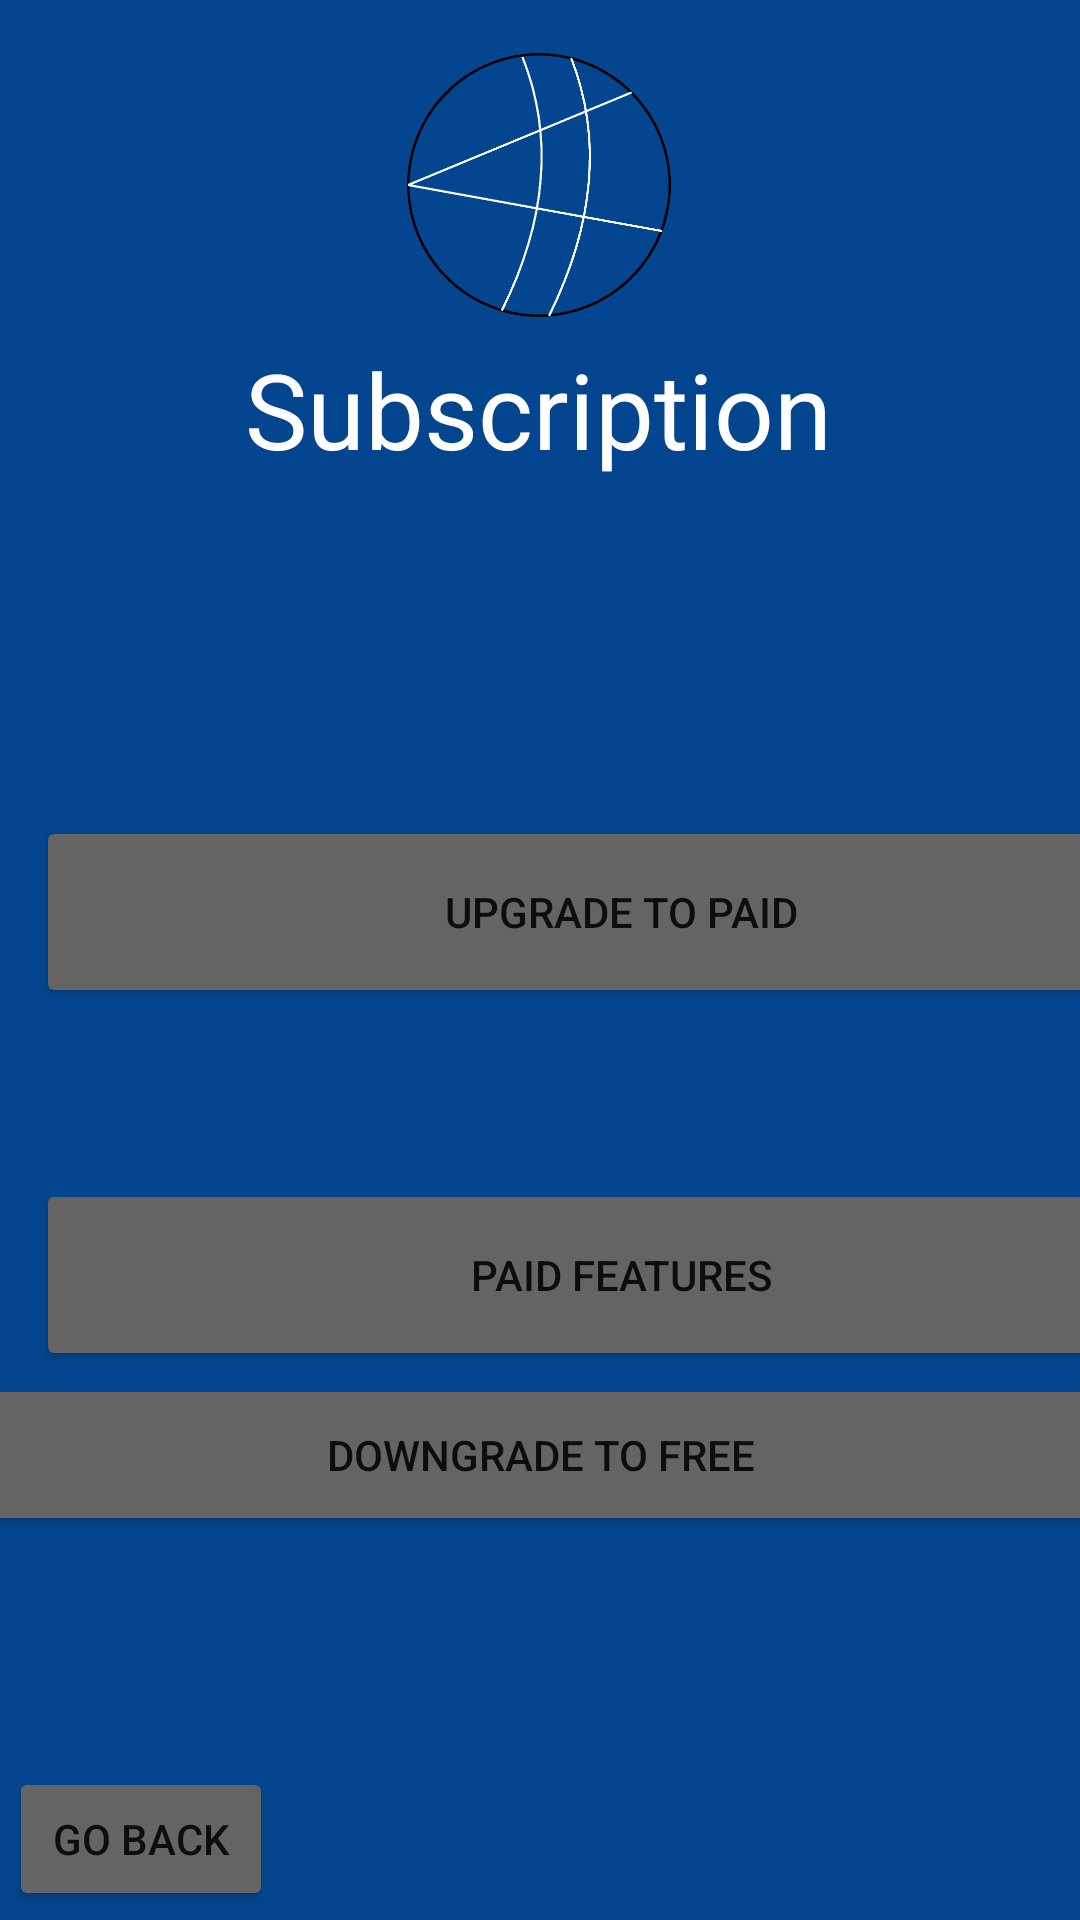

Android layout source for this screen:
<!-- AndroidManifest.xml: application theme Theme.Cryptowallet -->
<!-- res/layout/activity_subscription.xml -->
<?xml version="1.0" encoding="utf-8"?>
<androidx.constraintlayout.widget.ConstraintLayout xmlns:android="http://schemas.android.com/apk/res/android"
    xmlns:app="http://schemas.android.com/apk/res-auto"
    xmlns:tools="http://schemas.android.com/tools"
    android:layout_width="match_parent"
    android:layout_height="match_parent"
    android:background="#03468f"
    tools:context=".Subscription">

    <Button
        android:id="@+id/downgradeButton"
        android:layout_width="381dp"
        android:layout_height="54dp"
        android:layout_marginStart="12dp"
        android:layout_marginTop="5dp"
        android:layout_marginEnd="12dp"
        android:layout_marginBottom="132dp"
        android:backgroundTint="#646464"
        android:text="@string/downgrade_to_free"
        app:layout_constraintBottom_toBottomOf="parent"
        app:layout_constraintEnd_toEndOf="parent"
        app:layout_constraintStart_toStartOf="parent"
        app:layout_constraintTop_toBottomOf="@+id/paidFeaturesButton" />

    <Button
        android:id="@+id/backButton3"
        android:layout_width="wrap_content"
        android:layout_height="wrap_content"
        android:layout_marginStart="23dp"
        android:layout_marginTop="99dp"
        android:layout_marginEnd="289dp"
        android:layout_marginBottom="25dp"
        android:text="@string/go_back5"
        android:backgroundTint="#646464"
        app:layout_constraintBottom_toBottomOf="parent"
        app:layout_constraintEnd_toEndOf="parent"
        app:layout_constraintStart_toStartOf="parent"
        app:layout_constraintTop_toBottomOf="@+id/downgradeButton" />

    <TextView
        android:id="@+id/textView"
        android:layout_width="200dp"
        android:layout_height="50dp"
        android:layout_marginStart="140dp"
        android:layout_marginTop="113dp"
        android:layout_marginEnd="140dp"
        android:layout_marginBottom="1dp"
        android:gravity="center_horizontal"
        android:text="@string/subscription_title"
        android:textAlignment="center"
        android:textColor="@color/white"
        android:textSize="35sp"
        app:layout_constraintBottom_toTopOf="@+id/upgradeButton"
        app:layout_constraintEnd_toEndOf="parent"
        app:layout_constraintHorizontal_bias="0.507"
        app:layout_constraintStart_toStartOf="parent"
        app:layout_constraintTop_toTopOf="parent" />

    

    <Button
        android:id="@+id/upgradeButton"
        android:layout_width="390dp"
        android:layout_height="64dp"
        android:layout_marginStart="12dp"
        android:layout_marginTop="108dp"
        android:layout_marginEnd="12dp"
        android:layout_marginBottom="47dp"
        android:text="@string/upgrade_to_paid"
        android:backgroundTint="#646464"
        app:layout_constraintBottom_toTopOf="@+id/paidFeaturesButton"
        app:layout_constraintEnd_toEndOf="parent"
        app:layout_constraintHorizontal_bias="0.0"
        app:layout_constraintStart_toStartOf="parent"
        app:layout_constraintTop_toBottomOf="@+id/textView" />

    <Button
        android:id="@+id/paidFeaturesButton"
        android:layout_width="390dp"
        android:layout_height="64dp"
        android:layout_marginStart="12dp"
        android:layout_marginTop="10dp"
        android:layout_marginEnd="12dp"
        android:layout_marginBottom="96dp"
        android:text="@string/paid_features"
        android:backgroundTint="#646464"
        app:layout_constraintBottom_toTopOf="@+id/upgradeButton"
        app:layout_constraintEnd_toEndOf="parent"
        app:layout_constraintHorizontal_bias="0.0"
        app:layout_constraintStart_toStartOf="parent"
        app:layout_constraintTop_toBottomOf="@+id/upgradeButton" />

    <ImageView
        android:id="@+id/imageView2"
        android:layout_width="106dp"
        android:layout_height="102dp"
        android:layout_marginStart="152dp"
        android:layout_marginTop="11dp"
        android:layout_marginEnd="153dp"
        app:layout_constraintBottom_toTopOf="@+id/textView"
        app:layout_constraintEnd_toEndOf="parent"
        app:layout_constraintStart_toStartOf="parent"
        app:layout_constraintTop_toTopOf="parent"
        app:srcCompat="@drawable/crypto_logo"
        android:contentDescription="@string/crypto_wallet_logo" />

</androidx.constraintlayout.widget.ConstraintLayout>
<!-- resources referenced by this layout -->
<resources>
  <!-- drawable crypto_logo: png bitmap (drawable, 38027 bytes) -->
  <string name="crypto_wallet_logo">crypto wallet logo</string>
  <string name="downgrade_to_free">Downgrade to Free</string>
  <string name="go_back5">Go back</string>
  <string name="paid_features">Paid Features</string>
  <string name="subscription_title">Subscription</string>
  <string name="upgrade_to_paid">Upgrade to Paid</string>
  <style name="Theme.Cryptowallet" parent="Theme.MaterialComponents.DayNight.DarkActionBar">
          
          <item name="colorPrimary">#111b8f</item>
          <item name="colorPrimaryVariant">#0B0B45</item>
          <item name="colorOnPrimary">@color/white</item>
          
          <item name="colorSecondary">@color/teal_200</item>
          <item name="colorSecondaryVariant">@color/teal_700</item>
          <item name="colorOnSecondary">@color/black</item>
          
          <item name="android:statusBarColor">?attr/colorPrimary</item>
          
          <item name="android:forceDarkAllowed">false</item>
      </style>
  <!-- not gathered from this repository: default colours our renderer supplied (Android Studio template values) -->
  <color name="teal_200">#FF03DAC5</color>
  <color name="teal_700">#FF018786</color>
  <color name="black">#FF000000</color>
  <color name="white">#FFFFFFFF</color>
</resources>
